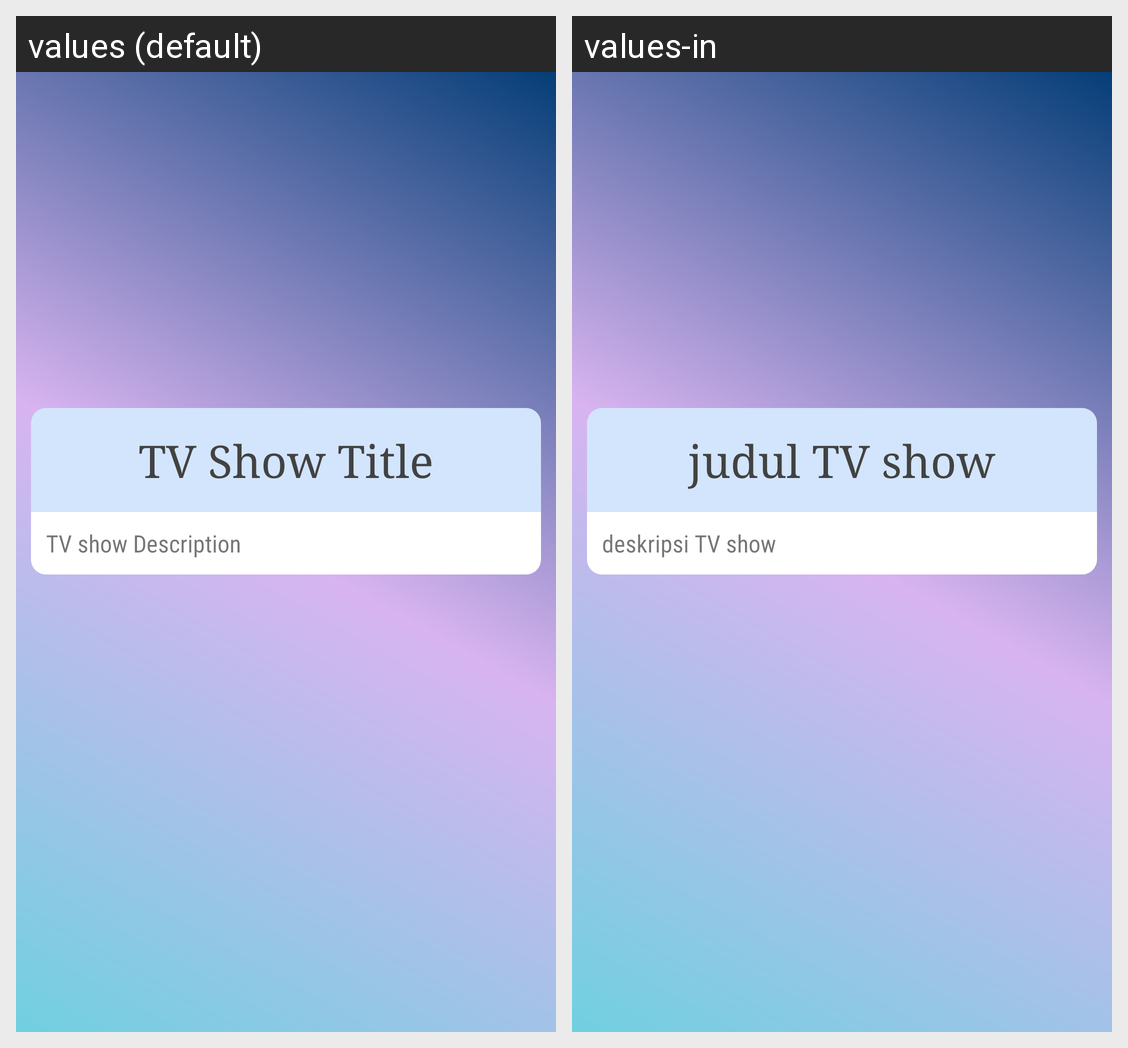

Strings drawn on this Android screen and how each of the app's shown locales translates them:
Android screen res/layout/activity_detail_tv.xml rendered under 2 locales, left to right: values (default), values-in. Device: Nexus 5 (rendered at 1080×1920; each locale shown at half size, 540×960, under a caption strip naming it); theme AppTheme.
Strings drawn on this screen, with the default value and each locale's value (text and hints the layout hard-codes, and strings that could not be matched under every locale, appear in the picture but are not listed):

name_show
  values: TV Show Title
  values-in: judul TV show

desc_show
  values: TV show Description
  values-in: deskripsi TV show
